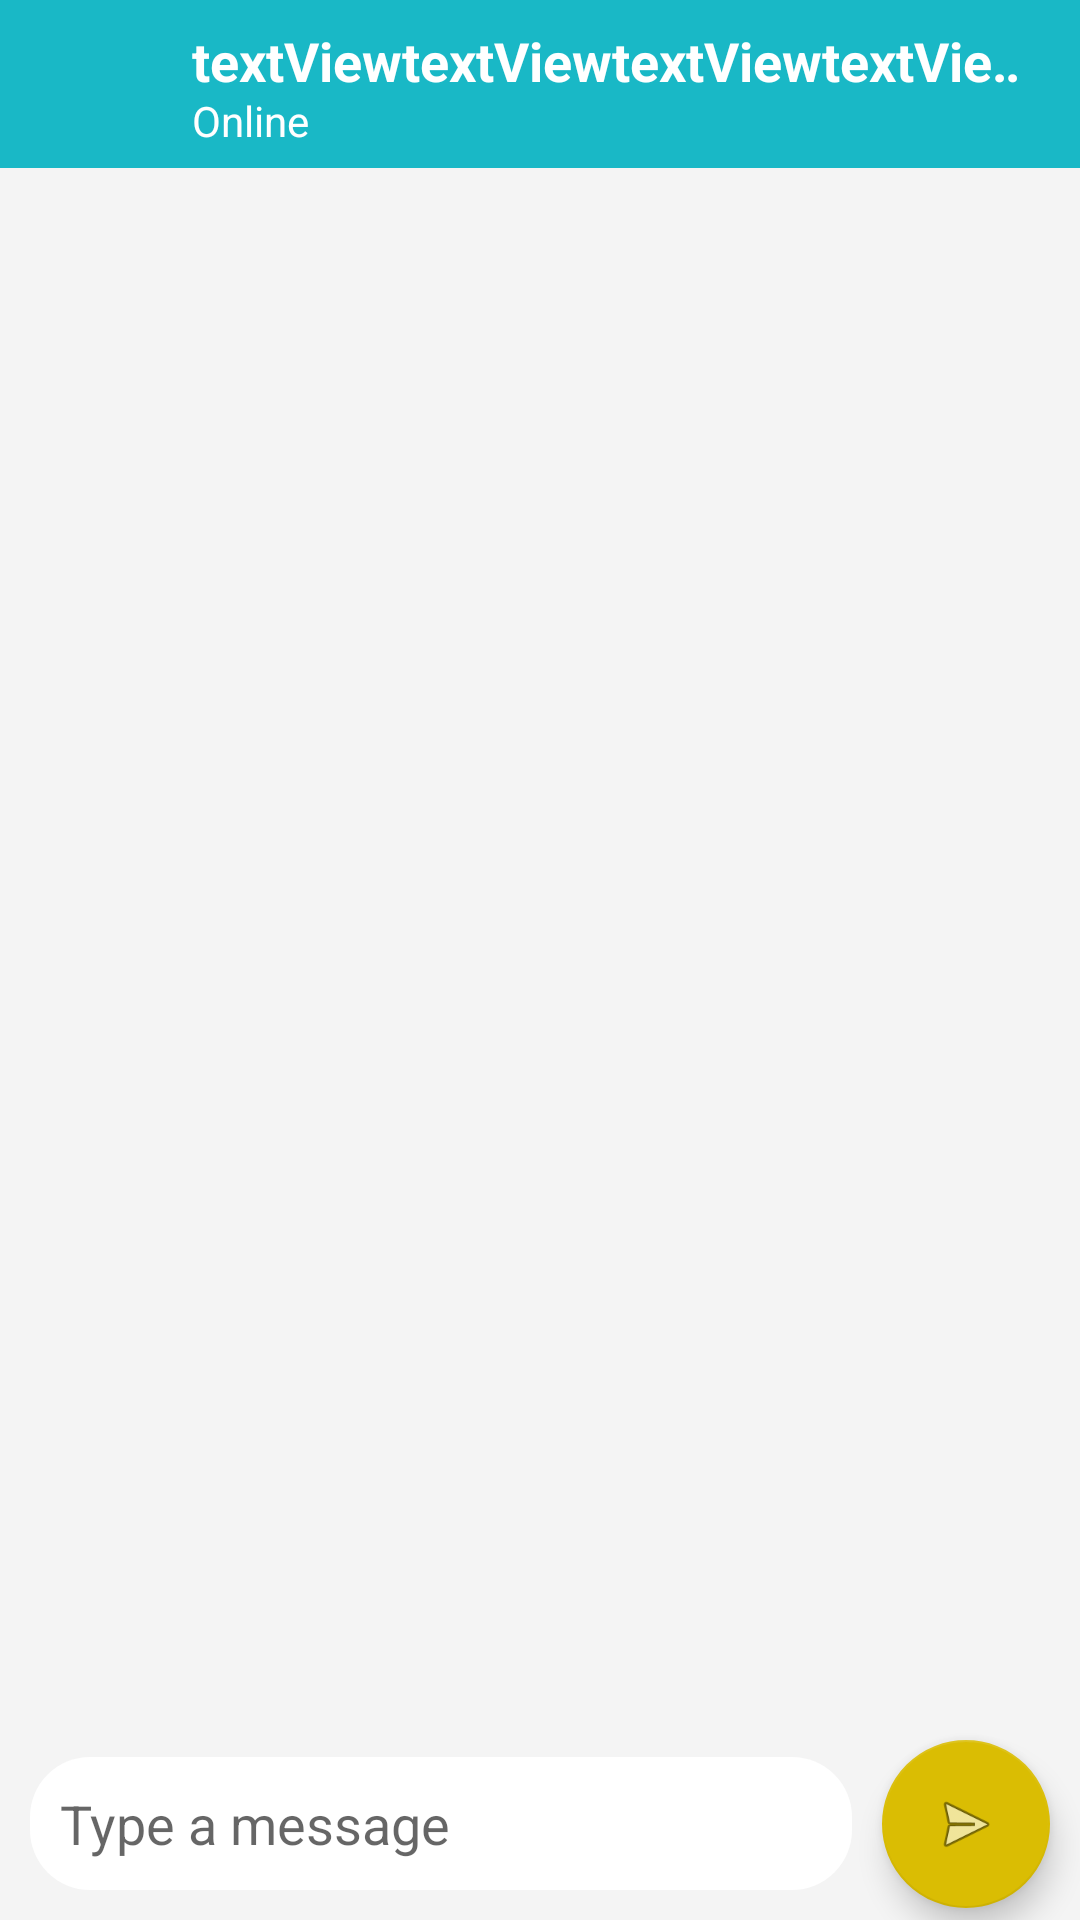

Here is an Android app screen rendered from its layout file. Give the layout XML and the strings, colors and styles it references.
<!-- AndroidManifest.xml: application theme AppTheme -->
<!-- res/layout/activity_chat_room.xml -->
<?xml version="1.0" encoding="utf-8"?>
<androidx.constraintlayout.widget.ConstraintLayout xmlns:android="http://schemas.android.com/apk/res/android"
    xmlns:app="http://schemas.android.com/apk/res-auto"
    xmlns:tools="http://schemas.android.com/tools"
    android:layout_width="match_parent"
    android:layout_height="match_parent"
    tools:context=".ui.screens.ChatRoomActivity"
    android:background="@color/background_light">

    <include
        android:id="@+id/chat_room_activity_toolbar"
        layout="@layout/toolbar_chat_room"
        app:layout_constraintEnd_toEndOf="parent"
        app:layout_constraintStart_toStartOf="parent"
        app:layout_constraintTop_toTopOf="parent" />

    <EditText
        android:id="@+id/chat_room_activity_edittext_messageinput"
        android:layout_width="0dp"
        android:layout_height="wrap_content"
        android:layout_margin="10dp"
        android:ems="10"
        android:hint="@string/message_hint"
        android:inputType="text"
        android:padding="10dp"
        android:background="@drawable/background_message_input"
        app:layout_constraintBottom_toBottomOf="parent"
        app:layout_constraintEnd_toStartOf="@+id/chat_room_activity_floatingactionbutton_send"
        app:layout_constraintStart_toStartOf="parent" />

    <com.google.android.material.floatingactionbutton.FloatingActionButton
        android:id="@+id/chat_room_activity_floatingactionbutton_send"
        android:layout_width="wrap_content"
        android:layout_height="wrap_content"
        android:layout_margin="10dp"
        android:layout_marginEnd="4dp"
        android:layout_marginRight="4dp"
        android:clickable="true"
        android:src="@android:drawable/ic_menu_send"
        app:layout_constraintBottom_toBottomOf="@+id/chat_room_activity_edittext_messageinput"
        app:layout_constraintEnd_toEndOf="parent"
        app:layout_constraintTop_toTopOf="@+id/chat_room_activity_edittext_messageinput" />

    <androidx.recyclerview.widget.RecyclerView
        android:id="@+id/chat_room_activity_recyclerview_messages"
        android:layout_width="0dp"
        android:layout_height="0dp"
        app:layout_constraintBottom_toTopOf="@+id/chat_room_activity_edittext_messageinput"
        app:layout_constraintEnd_toEndOf="parent"
        app:layout_constraintStart_toStartOf="parent"
        app:layout_constraintTop_toBottomOf="@+id/chat_room_activity_toolbar" />

</androidx.constraintlayout.widget.ConstraintLayout>
<!-- res/layout/toolbar_chat_room.xml (included above) -->
<?xml version="1.0" encoding="utf-8"?>
<androidx.appcompat.widget.Toolbar xmlns:android="http://schemas.android.com/apk/res/android"
    xmlns:app="http://schemas.android.com/apk/res-auto"
    xmlns:tools="http://schemas.android.com/tools"
    android:layout_width="match_parent"
    android:layout_height="wrap_content"
    android:background="@color/colorPrimary"
    android:theme="@style/ThemeOverlay.AppCompat.Dark"
    android:id="@+id/chat_room_toolbar"
    app:title=""
    app:contentInsetStartWithNavigation="0dp">

    <androidx.constraintlayout.widget.ConstraintLayout
        android:id="@+id/chat_room_list_toolbar_constraintlayout"
        android:layout_width="match_parent"
        android:layout_height="wrap_content"
        android:background="@color/colorPrimary">

        <com.google.android.material.imageview.ShapeableImageView
            android:id="@+id/chat_room_list_toolbar_imageview_avatar"
            android:layout_width="40dp"
            android:layout_height="40dp"
            android:layout_marginTop="8dp"
            android:layout_marginBottom="8dp"
            android:background="@drawable/blank_avatar"
            app:layout_constraintBottom_toBottomOf="parent"
            app:layout_constraintStart_toStartOf="parent"
            app:layout_constraintTop_toTopOf="parent"
            app:shapeAppearanceOverlay="@style/roundedImageView" />

        <TextView
            android:id="@+id/chat_room_toolbar_textview_name"
            android:layout_width="0dp"
            android:layout_height="wrap_content"
            android:layout_marginEnd="8dp"
            android:layout_marginRight="8dp"
            android:ellipsize="marquee"
            android:focusable="true"
            android:focusableInTouchMode="true"
            android:marqueeRepeatLimit="marquee_forever"
            android:scrollHorizontally="true"
            android:singleLine="true"
            android:text="textViewtextViewtextViewtextViewtextViewtextViewtextViewtextView"
            android:textColor="@android:color/white"
            android:textSize="18sp"
            android:textStyle="bold"
            app:layout_constraintEnd_toEndOf="parent"
            app:layout_constraintStart_toStartOf="@+id/chat_room_toolbar_textview_status"
            app:layout_constraintTop_toTopOf="@+id/chat_room_list_toolbar_imageview_avatar" />

        <TextView
            android:id="@+id/chat_room_toolbar_textview_status"
            android:layout_width="wrap_content"
            android:layout_height="wrap_content"
            android:layout_marginStart="8dp"
            android:layout_marginLeft="8dp"
            android:text="Online"
            android:textColor="@android:color/white"
            android:textSize="14sp"
            app:layout_constraintBottom_toBottomOf="@+id/chat_room_list_toolbar_imageview_avatar"
            app:layout_constraintStart_toEndOf="@+id/chat_room_list_toolbar_imageview_avatar"
            app:layout_constraintTop_toBottomOf="@+id/chat_room_toolbar_textview_name" />
    </androidx.constraintlayout.widget.ConstraintLayout>

</androidx.appcompat.widget.Toolbar>
<!-- resources referenced by this layout -->
<resources>
  <color name="background_light">#F4F4F4</color>
  <color name="colorPrimary">#19B8C6</color>
  <!-- drawable background_message_input (drawable) -->
  <?xml version="1.0" encoding="utf-8"?>
  <selector xmlns:android="http://schemas.android.com/apk/res/android">
      <item>
          <shape>
              <solid android:color="@android:color/white"/>
  
              <padding android:left="1dp"
                  android:top="1dp"
                  android:right="1dp"
                  android:bottom="1dp" />
  
              <corners android:radius="20dp" />
          </shape>
      </item>
  </selector>
  <string name="message_hint">Type a message</string>
  <style name="roundedImageView" parent="">
          <item name="cornerFamily">rounded</item>
          <item name="cornerSize">49%</item>
      </style>
  <style name="AppTheme" parent="Theme.AppCompat.Light.DarkActionBar">
          
          <item name="colorPrimary">@color/colorPrimary</item>
          <item name="colorPrimaryDark">@color/colorPrimaryDark</item>
          <item name="colorAccent">@color/colorAccent</item>
          <item name="windowActionBar">false</item>
          <item name="windowNoTitle">true</item>
          <item name="android:itemBackground">@color/background_light</item>
          <item name="android:textColor">@android:color/primary_text_light_nodisable</item>
          <item name="actionOverflowMenuStyle">@style/OverflowMenu</item>
      </style>
  <color name="colorPrimaryDark">#0C518E</color>
  <color name="colorAccent">#DABD03</color>
  <style name="OverflowMenu" parent="Widget.AppCompat.PopupMenu.Overflow">
          
          <item name="overlapAnchor">false</item>
          <item name="android:dropDownVerticalOffset">-4.0dip</item>
      </style>
</resources>
